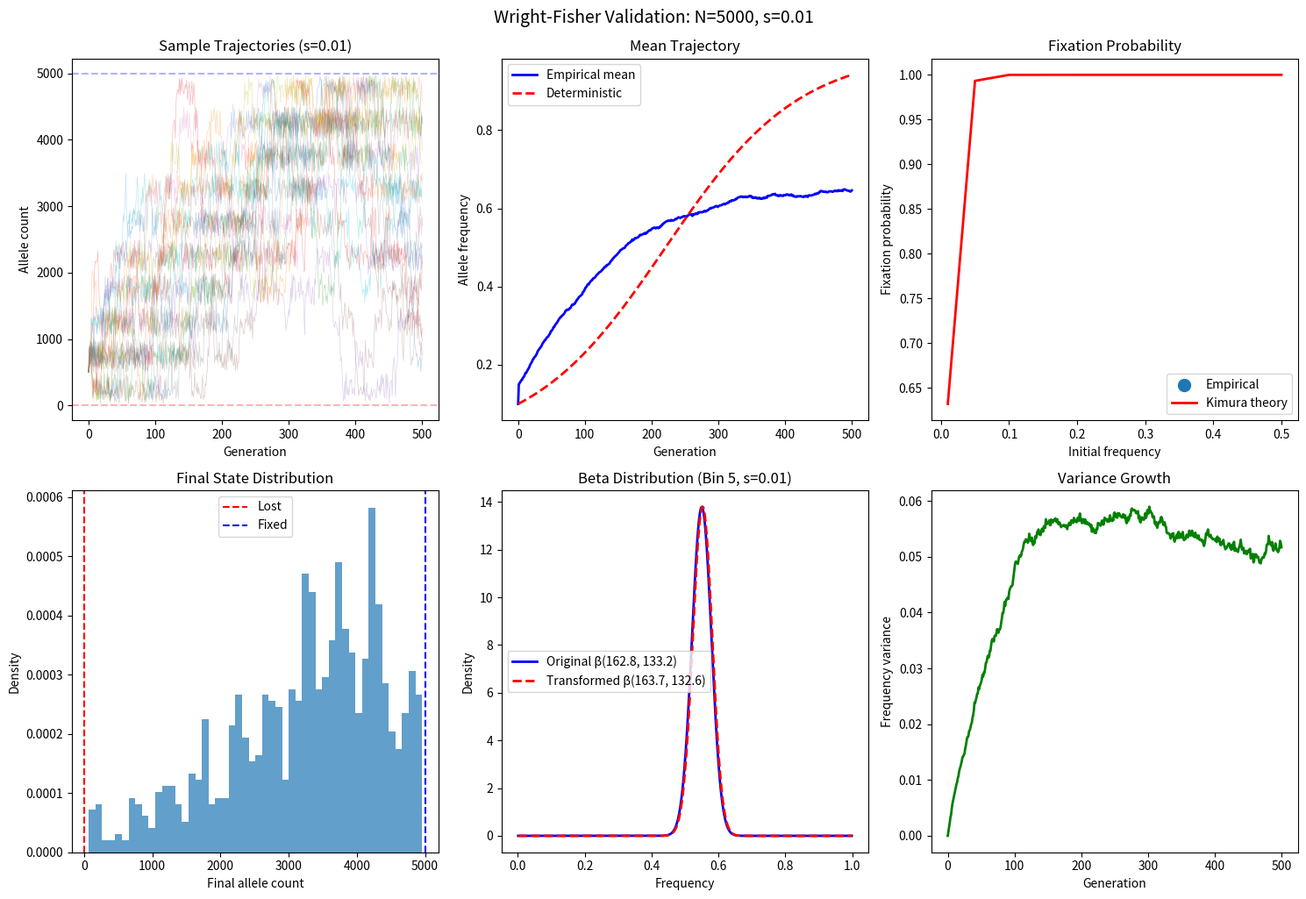

This figure's Python source: (Note: this script raises an exception after producing the figure.)
"""
Wright-Fisher with Selection: Enhanced Beta-Binomial Approximation

This module implements a mathematically rigorous Beta-Binomial approximation
for the Wright-Fisher process WITH SELECTION, including:

1. Transformed Beta-Binomial that accounts for the nonlinear selection map
2. Delta method approximation for moment transformation
3. Theoretical predictions for validation (Kimura fixation probability, etc.)

Mathematical Framework
----------------------

Standard Wright-Fisher with selection:
- Transition: X_{t+1} | X_t = i ~ Binomial(N, p_tilde)
- Effective frequency: p_tilde = p(1+s) / (1 + s*p)
  where s is the selection coefficient (s > 0 = beneficial, s < 0 = deleterious)

The challenge: When p is distributed across a bin, p_tilde has a complicated
distribution due to the nonlinear transformation.

References
----------
- Kimura (1962): Probability of fixation
- Ewens (2004): Mathematical Population Genetics
- Fisher (1930): The Genetical Theory of Natural Selection
"""

import numpy as np
from scipy.stats import binom, betabinom, beta
from scipy.special import comb, hyp2f1
from scipy.integrate import quad
import matplotlib.pyplot as plt
from dataclasses import dataclass, field
from typing import Tuple, List, Optional, Callable
import warnings


# =============================================================================
# Core Mathematical Functions
# =============================================================================

def selection_transform(p: np.ndarray, s: float) -> np.ndarray:
    """
    Transform allele frequency under selection.

    p_tilde = p * (1 + s) / (1 + s * p)

    This represents the expected frequency in the next generation
    before genetic drift (binomial sampling).

    Parameters
    ----------
    p : array-like
        Current allele frequency (can be array)
    s : float
        Selection coefficient. s > 0 means allele A is beneficial.

    Returns
    -------
    p_tilde : array-like
        Effective frequency for binomial sampling
    """
    p = np.asarray(p)
    if s == 0:
        return p
    return p * (1 + s) / (1 + s * p)


def selection_transform_derivative(p: float, s: float) -> float:
    """
    First derivative of selection transform: d(p_tilde)/dp

    g'(p) = (1 + s) / (1 + s*p)^2
    """
    if s == 0:
        return 1.0
    return (1 + s) / (1 + s * p) ** 2


def selection_transform_second_derivative(p: float, s: float) -> float:
    """
    Second derivative of selection transform: d^2(p_tilde)/dp^2

    g''(p) = -2s(1 + s) / (1 + s*p)^3
    """
    if s == 0:
        return 0.0
    return -2 * s * (1 + s) / (1 + s * p) ** 3


# =============================================================================
# Moment Computation for Transformed Beta
# =============================================================================

def transformed_beta_moments_delta(
    alpha: float,
    beta_param: float,
    s: float
) -> Tuple[float, float]:
    """
    Compute mean and variance of transformed frequency using delta method.

    If p ~ Beta(alpha, beta), compute E[g(p)] and Var(g(p))
    where g(p) = p(1+s)/(1+sp) using Taylor expansion.

    Delta method approximation:
    E[g(p)] ≈ g(μ) + (1/2) g''(μ) σ²
    Var(g(p)) ≈ [g'(μ)]² σ²

    Parameters
    ----------
    alpha, beta_param : float
        Beta distribution parameters
    s : float
        Selection coefficient

    Returns
    -------
    mean_tilde, var_tilde : float
        Approximate mean and variance of transformed frequency
    """
    # Original Beta moments
    mu_p = alpha / (alpha + beta_param)
    var_p = (alpha * beta_param) / ((alpha + beta_param)**2 * (alpha + beta_param + 1))

    if s == 0:
        return mu_p, var_p

    # Transform using delta method
    g_mu = selection_transform(mu_p, s)
    g_prime = selection_transform_derivative(mu_p, s)
    g_double_prime = selection_transform_second_derivative(mu_p, s)

    mean_tilde = g_mu + 0.5 * g_double_prime * var_p
    var_tilde = g_prime**2 * var_p

    return float(mean_tilde), float(var_tilde)


def transformed_beta_moments_exact(
    alpha: float,
    beta_param: float,
    s: float,
    n_quad: int = 1000
) -> Tuple[float, float]:
    """
    Compute exact mean and variance of transformed frequency via numerical integration.

    E[g(p)] = integral_0^1 g(p) * Beta_pdf(p; alpha, beta) dp

    Parameters
    ----------
    alpha, beta_param : float
        Beta distribution parameters
    s : float
        Selection coefficient
    n_quad : int
        Number of quadrature points

    Returns
    -------
    mean_tilde, var_tilde : float
        Exact mean and variance of transformed frequency
    """
    if s == 0:
        mu_p = alpha / (alpha + beta_param)
        var_p = (alpha * beta_param) / ((alpha + beta_param)**2 * (alpha + beta_param + 1))
        return mu_p, var_p

    beta_dist = beta(alpha, beta_param)

    def integrand_mean(p):
        return selection_transform(p, s) * beta_dist.pdf(p)

    def integrand_sq(p):
        return selection_transform(p, s)**2 * beta_dist.pdf(p)

    mean_tilde, _ = quad(integrand_mean, 0, 1, limit=100)
    mean_sq_tilde, _ = quad(integrand_sq, 0, 1, limit=100)
    var_tilde = mean_sq_tilde - mean_tilde**2

    return float(mean_tilde), float(max(0, var_tilde))


# =============================================================================
# Data Structures
# =============================================================================

@dataclass
class SelectionBin:
    """
    A bin for Wright-Fisher with selection.

    Stores both the original Beta parameters (for frequency distribution)
    and transformed parameters (for effective frequency under selection).
    """
    bin_id: int
    states: np.ndarray
    N: int
    s: float  # Selection coefficient

    # Original Beta parameters (fitted to bin)
    alpha: Optional[float] = None
    beta_param: Optional[float] = None

    # Transformed Beta parameters (accounting for selection)
    alpha_tilde: Optional[float] = None
    beta_tilde: Optional[float] = None

    def __post_init__(self):
        self.states = np.asarray(self.states, dtype=int)
        self.min_state = int(self.states[0])
        self.max_state = int(self.states[-1])
        self.width = self.max_state - self.min_state + 1

    @property
    def mean(self) -> float:
        """Mean allele count in bin."""
        return float(np.mean(self.states))

    @property
    def variance(self) -> float:
        """Variance of allele count in bin."""
        return float(np.var(self.states))

    @property
    def frequency_mean(self) -> float:
        """Mean allele frequency in bin."""
        return self.mean / self.N

    @property
    def frequency_variance(self) -> float:
        """Variance of allele frequency in bin."""
        return self.variance / (self.N ** 2)

    def fit_beta_parameters(self) -> Tuple[float, float]:
        """
        Fit Beta parameters to match bin mean and variance.
        """
        p = self.frequency_mean
        tau2 = self.frequency_variance

        if tau2 <= 0:
            raise ValueError(f"Bin variance must be positive, got {tau2}")

        max_var = p * (1 - p)
        if tau2 > max_var:
            raise ValueError(f"Bin variance {tau2:.6f} exceeds maximum {max_var:.6f}")

        # Method of moments
        s_param = p * (1 - p) / tau2 - 1
        self.alpha = p * s_param
        self.beta_param = (1 - p) * s_param

        return self.alpha, self.beta_param

    def compute_transformed_beta(self, method: str = 'delta') -> Tuple[float, float]:
        """
        Compute Beta parameters for the selection-transformed frequency.

        Parameters
        ----------
        method : str
            'delta' for delta method approximation, 'exact' for numerical integration

        Returns
        -------
        alpha_tilde, beta_tilde : float
            Parameters of Beta distribution for effective frequency
        """
        if self.alpha is None:
            self.fit_beta_parameters()

        if self.s == 0:
            self.alpha_tilde = self.alpha
            self.beta_tilde = self.beta_param
            return self.alpha_tilde, self.beta_tilde

        # Get moments of transformed distribution
        if method == 'delta':
            mean_tilde, var_tilde = transformed_beta_moments_delta(
                self.alpha, self.beta_param, self.s
            )
        else:
            mean_tilde, var_tilde = transformed_beta_moments_exact(
                self.alpha, self.beta_param, self.s
            )

        # Fit new Beta to these moments
        # From method of moments for Beta:
        # mean = alpha / (alpha + beta)
        # var = alpha*beta / ((alpha+beta)^2 * (alpha+beta+1))

        if var_tilde <= 0 or mean_tilde <= 0 or mean_tilde >= 1:
            # Fallback: use simple transformation of center
            p_center = self.frequency_mean
            p_tilde_center = selection_transform(p_center, self.s)
            # Very concentrated Beta
            self.alpha_tilde = p_tilde_center * 1000
            self.beta_tilde = (1 - p_tilde_center) * 1000
        else:
            # Standard method of moments
            max_var = mean_tilde * (1 - mean_tilde)
            if var_tilde >= max_var:
                var_tilde = 0.99 * max_var  # Numerical safety

            s_param = mean_tilde * (1 - mean_tilde) / var_tilde - 1
            self.alpha_tilde = mean_tilde * s_param
            self.beta_tilde = (1 - mean_tilde) * s_param

        return self.alpha_tilde, self.beta_tilde


# =============================================================================
# Main Model Class
# =============================================================================

class WrightFisherSelection:
    """
    Wright-Fisher model with selection using transformed Beta-Binomial approximation.

    Key Innovation: Instead of naively applying Beta-Binomial to the original
    frequency, we:
    1. Fit Beta(α, β) to the frequency distribution within each bin
    2. Compute the distribution of the TRANSFORMED frequency p_tilde = p(1+s)/(1+sp)
    3. Fit a new Beta(α̃, β̃) to this transformed distribution
    4. Use Beta-Binomial(N, α̃, β̃) for transitions

    This properly accounts for the nonlinearity of the selection transformation.
    """

    def __init__(
        self,
        N: int,
        n_bins: int,
        s: float,
        transformation_method: str = 'delta'
    ):
        """
        Initialize Wright-Fisher model with selection.

        Parameters
        ----------
        N : int
            Population size
        n_bins : int
            Number of bins
        s : float
            Selection coefficient (s > 0 = beneficial)
        transformation_method : str
            'delta' or 'exact' for computing transformed moments
        """
        self.N = N
        self.n_bins = n_bins
        self.s = s
        self.transformation_method = transformation_method

        self.bins: List[SelectionBin] = []
        self.state_to_bin: dict = {}

        self._create_bins()
        self._fit_all_bins()

    def _create_bins(self):
        """Create uniform bins across state space."""
        bin_width = (self.N + 1) / self.n_bins

        for b in range(self.n_bins):
            bin_start = int(np.floor(b * bin_width))
            bin_end = int(np.floor((b + 1) * bin_width)) - 1

            if b == self.n_bins - 1:
                bin_end = self.N

            bin_states = np.arange(bin_start, bin_end + 1)

            bin_obj = SelectionBin(
                bin_id=b,
                states=bin_states,
                N=self.N,
                s=self.s
            )

            self.bins.append(bin_obj)

            for state in bin_states:
                self.state_to_bin[int(state)] = b

    def _fit_all_bins(self):
        """Fit Beta parameters for all bins."""
        for bin_obj in self.bins:
            try:
                bin_obj.fit_beta_parameters()
                bin_obj.compute_transformed_beta(method=self.transformation_method)
            except ValueError as e:
                warnings.warn(f"Failed to fit bin {bin_obj.bin_id}: {e}")

    def transition_distribution(self, bin_id: int) -> np.ndarray:
        """
        Compute transition distribution from a bin using transformed Beta-Binomial.

        Returns
        -------
        dist : np.ndarray of shape (N+1,)
            Probability distribution over next states
        """
        bin_obj = self.bins[bin_id]

        if bin_obj.alpha_tilde is None:
            raise RuntimeError(f"Bin {bin_id} not fitted")

        dist = betabinom.pmf(
            np.arange(self.N + 1),
            self.N,
            bin_obj.alpha_tilde,
            bin_obj.beta_tilde
        )

        return dist

    def lumped_transition_matrix(self) -> np.ndarray:
        """Compute bin-to-bin transition matrix."""
        P = np.zeros((self.n_bins, self.n_bins))

        for i in range(self.n_bins):
            dist = self.transition_distribution(i)
            for j in range(self.n_bins):
                bin_j = self.bins[j]
                P[i, j] = np.sum(dist[bin_j.min_state:bin_j.max_state + 1])

        return P

    def simulate_trajectory(
        self,
        initial_state: int,
        n_generations: int,
        seed: Optional[int] = None
    ) -> np.ndarray:
        """
        Simulate trajectory using transformed Beta-Binomial.
        """
        rng = np.random.default_rng(seed)
        trajectory = np.zeros(n_generations + 1, dtype=int)
        trajectory[0] = initial_state

        current_state = initial_state

        for t in range(n_generations):
            current_bin = self.state_to_bin[current_state]
            bin_obj = self.bins[current_bin]

            # Sample from transformed Beta
            p_tilde = rng.beta(bin_obj.alpha_tilde, bin_obj.beta_tilde)
            p_tilde = np.clip(p_tilde, 0, 1)

            # Binomial sampling
            next_state = rng.binomial(self.N, p_tilde)
            trajectory[t + 1] = next_state
            current_state = next_state

        return trajectory

    def simulate_ensemble(
        self,
        initial_state: int,
        n_generations: int,
        n_replicates: int,
        seed: Optional[int] = None
    ) -> np.ndarray:
        """Simulate multiple trajectories."""
        trajectories = np.zeros((n_replicates, n_generations + 1), dtype=int)

        for rep in range(n_replicates):
            rep_seed = None if seed is None else seed + rep
            trajectories[rep] = self.simulate_trajectory(
                initial_state, n_generations, seed=rep_seed
            )

        return trajectories


# =============================================================================
# Theoretical Predictions
# =============================================================================

class TheoreticalPredictions:
    """
    Theoretical predictions for Wright-Fisher with selection.

    All formulas from classical population genetics theory.
    """

    @staticmethod
    def fixation_probability(p0: float, N: int, s: float) -> float:
        """
        Kimura (1962) fixation probability formula.

        P_fix = (1 - exp(-2Ns*p0)) / (1 - exp(-2Ns))

        For neutral: P_fix = p0
        For strong selection (2Ns >> 1): P_fix ≈ 1 - exp(-2Ns*p0)
        """
        if s == 0:
            return p0

        two_Ns = 2 * N * s

        # Numerical stability for small s
        if abs(two_Ns) < 1e-6:
            return p0

        numerator = 1 - np.exp(-two_Ns * p0)
        denominator = 1 - np.exp(-two_Ns)

        # Handle edge cases
        if np.abs(denominator) < 1e-10:
            return p0

        return numerator / denominator

    @staticmethod
    def fixation_time_given_fixation(p0: float, N: int, s: float) -> float:
        """
        Expected fixation time conditional on fixation (approximate).

        For beneficial mutations (s > 0):
        E[T | fix] ≈ (2/s) * (ln(2Ns) + γ - ln(p0))

        where γ ≈ 0.5772 is Euler's constant.
        """
        if s <= 0:
            # For neutral or deleterious, use different formula
            return 4 * N * p0 * np.log(1/p0)  # Approximate

        gamma = 0.5772156649  # Euler's constant
        return (2/s) * (np.log(2*N*s) + gamma - np.log(p0))

    @staticmethod
    def establishment_probability_new_mutation(N: int, s: float) -> float:
        """
        Haldane (1927) probability of establishment for a single new mutation.

        P_establish ≈ 2s for s << 1

        More accurate: P_establish = 1 - exp(-2s) ≈ 2s - 2s² + ...
        """
        if s <= 0:
            return 0.0

        # Use Kimura formula with p0 = 1/N
        return TheoreticalPredictions.fixation_probability(1/N, N, s)

    @staticmethod
    def expected_frequency_change(p: float, s: float) -> float:
        """
        Expected change in frequency per generation (deterministic component).

        Δp = s * p * (1-p) / (1 + s*p)

        For weak selection: Δp ≈ s * p * (1-p)
        """
        if s == 0:
            return 0.0
        return s * p * (1 - p) / (1 + s * p)

    @staticmethod
    def stationary_frequency_mean(N: int, s: float, mu: float = 0, nu: float = 0) -> float:
        """
        Expected frequency at stationarity with mutation.

        mu = mutation rate A -> a
        nu = mutation rate a -> A

        For s > 0 and no mutation: fixation at 1
        With symmetric mutation (mu = nu): mean shifts toward 0.5 + O(Ns)
        """
        if mu == 0 and nu == 0:
            if s > 0:
                return 1.0  # Fixation
            elif s < 0:
                return 0.0  # Loss
            else:
                return 0.5  # Neutral, depends on initial

        # With mutation, approximate
        theta_nu = 4 * N * nu
        theta_mu = 4 * N * mu

        # Neutral expectation
        p_neutral = theta_nu / (theta_mu + theta_nu)

        # Selection shifts this
        return p_neutral + 2 * N * s * p_neutral * (1 - p_neutral) / (theta_mu + theta_nu + 1)


# =============================================================================
# Validation Functions
# =============================================================================

def validate_fixation_probability(
    model: WrightFisherSelection,
    initial_count: int,
    n_generations: int,
    n_replicates: int,
    seed: Optional[int] = None
) -> dict:
    """
    Validate model against Kimura fixation probability.
    """
    trajectories = model.simulate_ensemble(
        initial_count, n_generations, n_replicates, seed
    )

    final_counts = trajectories[:, -1]
    n_fixed = np.sum(final_counts == model.N)
    n_lost = np.sum(final_counts == 0)
    resolved = n_fixed + n_lost

    if resolved == 0:
        p_fix_empirical = np.nan
    else:
        p_fix_empirical = n_fixed / resolved

    p0 = initial_count / model.N
    p_fix_theory = TheoreticalPredictions.fixation_probability(p0, model.N, model.s)

    return {
        'p0': p0,
        's': model.s,
        'N': model.N,
        'n_replicates': n_replicates,
        'n_fixed': n_fixed,
        'n_lost': n_lost,
        'n_segregating': n_replicates - resolved,
        'p_fix_empirical': p_fix_empirical,
        'p_fix_theory': p_fix_theory,
        'error': abs(p_fix_empirical - p_fix_theory) if not np.isnan(p_fix_empirical) else np.nan,
        'relative_error': abs(p_fix_empirical - p_fix_theory) / p_fix_theory if p_fix_theory > 0 and not np.isnan(p_fix_empirical) else np.nan
    }


def validate_frequency_trajectory(
    model: WrightFisherSelection,
    initial_count: int,
    n_generations: int,
    n_replicates: int,
    seed: Optional[int] = None
) -> dict:
    """
    Validate expected frequency trajectory against deterministic prediction.
    """
    trajectories = model.simulate_ensemble(
        initial_count, n_generations, n_replicates, seed
    )

    # Empirical mean trajectory
    mean_freq = np.mean(trajectories, axis=0) / model.N

    # Deterministic trajectory (no drift)
    det_freq = np.zeros(n_generations + 1)
    det_freq[0] = initial_count / model.N
    for t in range(n_generations):
        p = det_freq[t]
        dp = TheoreticalPredictions.expected_frequency_change(p, model.s)
        det_freq[t + 1] = np.clip(p + dp, 0, 1)

    return {
        'times': np.arange(n_generations + 1),
        'mean_freq_empirical': mean_freq,
        'mean_freq_deterministic': det_freq,
        'max_deviation': np.max(np.abs(mean_freq - det_freq))
    }


# =============================================================================
# Visualization
# =============================================================================

def plot_validation_results(
    model: WrightFisherSelection,
    initial_count: int,
    n_generations: int = 500,
    n_replicates: int = 1000,
    seed: int = 42
):
    """
    Comprehensive validation plots.
    """
    fig, axes = plt.subplots(2, 3, figsize=(15, 10))

    # Simulate
    trajectories = model.simulate_ensemble(
        initial_count, n_generations, n_replicates, seed
    )

    # 1. Example trajectories
    ax = axes[0, 0]
    for i in range(min(20, n_replicates)):
        ax.plot(trajectories[i], alpha=0.3, linewidth=0.5)
    ax.axhline(0, color='red', linestyle='--', alpha=0.3)
    ax.axhline(model.N, color='blue', linestyle='--', alpha=0.3)
    ax.set_xlabel('Generation')
    ax.set_ylabel('Allele count')
    ax.set_title(f'Sample Trajectories (s={model.s})')

    # 2. Mean trajectory vs deterministic
    ax = axes[0, 1]
    result = validate_frequency_trajectory(
        model, initial_count, n_generations, n_replicates, seed
    )
    ax.plot(result['times'], result['mean_freq_empirical'], 'b-',
            linewidth=2, label='Empirical mean')
    ax.plot(result['times'], result['mean_freq_deterministic'], 'r--',
            linewidth=2, label='Deterministic')
    ax.set_xlabel('Generation')
    ax.set_ylabel('Allele frequency')
    ax.set_title('Mean Trajectory')
    ax.legend()

    # 3. Fixation probability vs theory
    ax = axes[0, 2]
    # Test across different initial frequencies
    initial_freqs = [0.01, 0.05, 0.1, 0.2, 0.3, 0.5]
    p_fix_emp = []
    p_fix_thy = []

    for p0 in initial_freqs:
        init_count = int(p0 * model.N)
        result = validate_fixation_probability(
            model, init_count, n_generations, 200, seed
        )
        p_fix_emp.append(result['p_fix_empirical'])
        p_fix_thy.append(result['p_fix_theory'])

    ax.scatter(initial_freqs, p_fix_emp, s=100, label='Empirical', zorder=3)
    ax.plot(initial_freqs, p_fix_thy, 'r-', linewidth=2, label='Kimura theory')
    ax.set_xlabel('Initial frequency')
    ax.set_ylabel('Fixation probability')
    ax.set_title('Fixation Probability')
    ax.legend()

    # 4. Final state distribution
    ax = axes[1, 0]
    final_counts = trajectories[:, -1]
    ax.hist(final_counts, bins=50, density=True, alpha=0.7)
    ax.axvline(0, color='red', linestyle='--', label='Lost')
    ax.axvline(model.N, color='blue', linestyle='--', label='Fixed')
    ax.set_xlabel('Final allele count')
    ax.set_ylabel('Density')
    ax.set_title('Final State Distribution')
    ax.legend()

    # 5. Transformed vs Original Beta
    ax = axes[1, 1]
    mid_bin = model.bins[model.n_bins // 2]
    p_range = np.linspace(0.001, 0.999, 1000)

    # Original Beta
    original_pdf = beta.pdf(p_range, mid_bin.alpha, mid_bin.beta_param)
    ax.plot(p_range, original_pdf, 'b-', linewidth=2, label=f'Original β({mid_bin.alpha:.1f}, {mid_bin.beta_param:.1f})')

    # Transformed Beta
    transformed_pdf = beta.pdf(p_range, mid_bin.alpha_tilde, mid_bin.beta_tilde)
    ax.plot(p_range, transformed_pdf, 'r--', linewidth=2,
            label=f'Transformed β({mid_bin.alpha_tilde:.1f}, {mid_bin.beta_tilde:.1f})')

    ax.set_xlabel('Frequency')
    ax.set_ylabel('Density')
    ax.set_title(f'Beta Distribution (Bin {mid_bin.bin_id}, s={model.s})')
    ax.legend()

    # 6. Variance growth
    ax = axes[1, 2]
    var_freq = np.var(trajectories, axis=0) / model.N**2
    ax.plot(var_freq, 'g-', linewidth=2)
    ax.set_xlabel('Generation')
    ax.set_ylabel('Frequency variance')
    ax.set_title('Variance Growth')

    plt.tight_layout()
    plt.suptitle(f'Wright-Fisher Validation: N={model.N}, s={model.s}',
                 fontsize=14, y=1.02)

    return fig


def compare_selection_strengths(
    N: int = 5000,
    n_bins: int = 10,
    initial_freq: float = 0.1,
    n_generations: int = 500,
    n_replicates: int = 500,
    seed: int = 42
):
    """
    Compare dynamics across different selection strengths.
    """
    selection_coefficients = [0, 0.001, 0.005, 0.01, 0.02]
    initial_count = int(initial_freq * N)

    fig, axes = plt.subplots(2, 2, figsize=(12, 10))

    colors = plt.cm.viridis(np.linspace(0, 0.9, len(selection_coefficients)))

    # Store results
    all_trajectories = {}

    for s, color in zip(selection_coefficients, colors):
        model = WrightFisherSelection(N, n_bins, s)
        trajectories = model.simulate_ensemble(
            initial_count, n_generations, n_replicates, seed
        )
        all_trajectories[s] = trajectories

        # Mean trajectory
        mean_freq = np.mean(trajectories, axis=0) / N
        axes[0, 0].plot(mean_freq, color=color, linewidth=2, label=f's={s}')

        # Variance
        var_freq = np.var(trajectories, axis=0) / N**2
        axes[0, 1].plot(var_freq, color=color, linewidth=2, label=f's={s}')

    axes[0, 0].set_xlabel('Generation')
    axes[0, 0].set_ylabel('Mean frequency')
    axes[0, 0].set_title('Mean Allele Frequency')
    axes[0, 0].legend()
    axes[0, 0].grid(True, alpha=0.3)

    axes[0, 1].set_xlabel('Generation')
    axes[0, 1].set_ylabel('Variance')
    axes[0, 1].set_title('Frequency Variance')
    axes[0, 1].legend()
    axes[0, 1].grid(True, alpha=0.3)

    # Fixation probability
    ax = axes[1, 0]
    p_fix_emp = []
    p_fix_thy = []

    for s in selection_coefficients:
        trajs = all_trajectories[s]
        final = trajs[:, -1]
        n_fix = np.sum(final == N)
        n_lost = np.sum(final == 0)
        if n_fix + n_lost > 0:
            p_fix_emp.append(n_fix / (n_fix + n_lost))
        else:
            p_fix_emp.append(np.nan)
        p_fix_thy.append(TheoreticalPredictions.fixation_probability(initial_freq, N, s))

    ax.scatter(selection_coefficients, p_fix_emp, s=100, label='Empirical', zorder=3)
    ax.plot(selection_coefficients, p_fix_thy, 'r-', linewidth=2, label='Kimura theory')
    ax.set_xlabel('Selection coefficient (s)')
    ax.set_ylabel('Fixation probability')
    ax.set_title(f'Fixation Probability (p₀={initial_freq})')
    ax.legend()
    ax.grid(True, alpha=0.3)

    # Final distributions
    ax = axes[1, 1]
    for s, color in zip(selection_coefficients, colors):
        final = all_trajectories[s][:, -1] / N
        ax.hist(final, bins=30, alpha=0.3, color=color, label=f's={s}', density=True)
    ax.set_xlabel('Final frequency')
    ax.set_ylabel('Density')
    ax.set_title('Final Frequency Distribution')
    ax.legend()

    plt.tight_layout()
    plt.suptitle(f'Selection Strength Comparison: N={N}, p₀={initial_freq}',
                 fontsize=14, y=1.02)

    return fig


# =============================================================================
# Main Entry Point
# =============================================================================

if __name__ == '__main__':
    # Example usage
    print("Wright-Fisher with Selection: Validation")
    print("=" * 60)

    # Parameters
    N = 5000
    n_bins = 10
    s = 0.01  # 1% selection advantage
    initial_count = 500  # 10% initial frequency

    print(f"\nModel parameters:")
    print(f"  Population size (N): {N}")
    print(f"  Number of bins: {n_bins}")
    print(f"  Selection coefficient (s): {s}")
    print(f"  Initial count: {initial_count} (freq = {initial_count/N})")

    # Create model
    model = WrightFisherSelection(N, n_bins, s)

    # Validate fixation probability
    print("\n" + "-" * 60)
    result = validate_fixation_probability(
        model, initial_count, n_generations=1000, n_replicates=500, seed=42
    )

    print(f"\nFixation Probability Validation:")
    print(f"  Theoretical (Kimura): {result['p_fix_theory']:.4f}")
    print(f"  Empirical: {result['p_fix_empirical']:.4f}")
    print(f"  Error: {result['error']:.4f}")
    print(f"  Fixed: {result['n_fixed']}, Lost: {result['n_lost']}, Segregating: {result['n_segregating']}")

    # Plot
    fig = plot_validation_results(model, initial_count)
    plt.savefig('/Users/kmt/phasic/docs/pages/tutorials/popgen/python/wf_selection_validation.png',
                dpi=150, bbox_inches='tight')
    print("\nValidation plot saved.")

    # Compare selection strengths
    fig2 = compare_selection_strengths()
    plt.savefig('/Users/kmt/phasic/docs/pages/tutorials/popgen/python/wf_selection_comparison.png',
                dpi=150, bbox_inches='tight')
    print("Selection comparison plot saved.")
